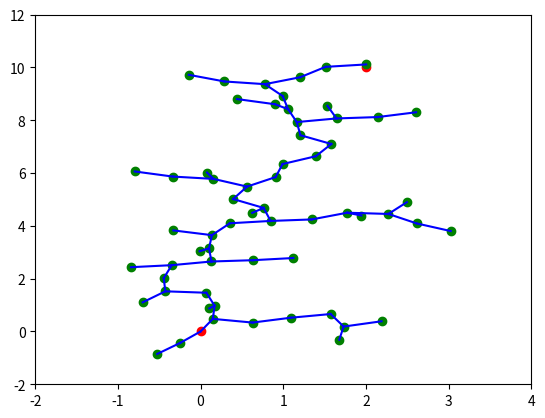

Generate this figure with matplotlib:
# Author: Adam Ondryas
# Course: VAI
# Project: RRT path planning algorithm
# Created: 23.
# Each node is defined by 4 variables: coordinates x,y and predecessor's coordinates x,y
# predecessor's coordinates are used for backtracking

# Simulation can be stopped by the ESC key


# TO DO : 1) collision detection and obstacles
#         2) backtracking line draw


import matplotlib.pyplot as plt
import random
import math




class NODES: 
    def __init__(self, start_pos, end_pos, max_step):
        # root node
        self.Nx = [start_pos[0]] # list of all nodes, x coordinate
        self.Ny = [start_pos[1]] # list of all nodes, y coordinate

        # root node's predecessor is set to be the root node itself
        self.Px = [start_pos[0]] # x coordinate
        self.Py = [start_pos[1]] # y coordinate
        
        # simulation ends when it reaches the end node
        self.end_node_x = [end_pos[0]] # x coordinate
        self.end_node_y = [end_pos[1]] # y coordinate 

        self.fake_podminka = 1
        self.max_step = max_step # maximum step allowed
        
        # limits for random generation
        self.up_limit_x = end_pos[0] + 2
        self.up_limit_y = end_pos[1] + 2 
        self.low_limit_x = start_pos[0] - 2
        self.low_limit_y = start_pos[1] - 2

        self.ax = plt.axis([self.low_limit_x, self.up_limit_x, self.low_limit_y, self.up_limit_y])
        plt.scatter(self.Nx[0],self.Ny[0], c='red')
        plt.scatter(self.end_node_x,self.end_node_y, c='red')

    # MAIN FUNCTION
    def expand(self):

        # random point generation
        random_vertex_x = random.uniform(self.low_limit_x,self.up_limit_x)
        random_vertex_y = random.uniform(self.low_limit_y,self.up_limit_y)

        if self.collision() == 0: # checking against collision condition
            # path free --> appends new node
            self.Nx.append(random_vertex_x)
            self.Ny.append(random_vertex_y)
            self.find_closest() # finds the closest node to connect with, appends the predecessor to the new node
            self.chain()
            self.plot_node()

    
    def collision(self): # CHECKS COLLISIONS WITH OBSTACLES

        # TODO vyresit soustavu rovnice primky a kruznice (prekazky)
        if self.fake_podminka == 1:
            return False

    def find_closest(self): # FIND PREDECESSOR

        # calculates vector size from the new node to all nodes and finds the closest
        vector_size = []
        for i in range(len(self.Nx)-1):
            vector_size.append(math.sqrt((self.Nx[-1] - self.Nx[i])**2 + (self.Ny[-1] - self.Ny[i])**2))
        
        # returns the coordinates of the closest node
        self.Px.append(self.Nx[vector_size.index(min(vector_size))])
        self.Py.append(self.Ny[vector_size.index(min(vector_size))])

    def chain(self): # CORRECTS STEP SIZE IF NEEDED

        # calculates the vector size to check against the max_step condition
        vector_x = self.Nx[-1] - self.Px[-1]
        vector_y = self.Ny[-1] - self.Py[-1]
        vector_size = math.sqrt(vector_x**2 + vector_y**2)

        # checks if step size is bigger than the allowed max_step
        if vector_size > self.max_step:
            # calculates the unit vector and multiplies by max step, then adds to the predecessor to rewrite the node coords
            unit_vector_x = (vector_x/vector_size) * self.max_step
            unit_vector_y = (vector_y/vector_size) * self.max_step
            self.Nx[-1] = self.Px[-1] + unit_vector_x
            self.Ny[-1] = self.Py[-1] + unit_vector_y
    
    def plot_node(self):

        # Simulation can be stopped by the ESC key
        plt.gcf().canvas.mpl_connect('key_release_event',
                                     lambda event: [exit(0) if event.key == 'escape' else None])

        plt.scatter(self.Nx[-1],self.Ny[-1],c = 'green') # plots a node
        plt.plot([self.Px[-1], self.Nx[-1]],[self.Py[-1], self.Ny[-1]], c='blue') # plots a line
        plt.pause(0.001) 

def main():
    # input params
    start_pos = [0, 0]
    end_pos = [2, 10]
    max_step = 0.5
    tolerance = 0.3
    
    # instancing object
    nodes = NODES(start_pos, end_pos, max_step)
    
    n = 0 # number of iterations
    
    while (1):

        nodes.expand()
        n = n+1
        # if end_pos are equal to last created node --> loop breaks
        if (((nodes.Nx[-1] >= end_pos[0]-tolerance) and (nodes.Nx[-1] <= end_pos[0]+tolerance)) and ((nodes.Ny[-1] >= end_pos[1]-tolerance) and (nodes.Ny[-1] <= end_pos[1]+tolerance))):
            break

    # print out the final coords and number of iterations
    print(round(nodes.Nx[-1],1),round(nodes.Ny[-1],1), n)
    plt.show()

if __name__ == '__main__':
    main()

